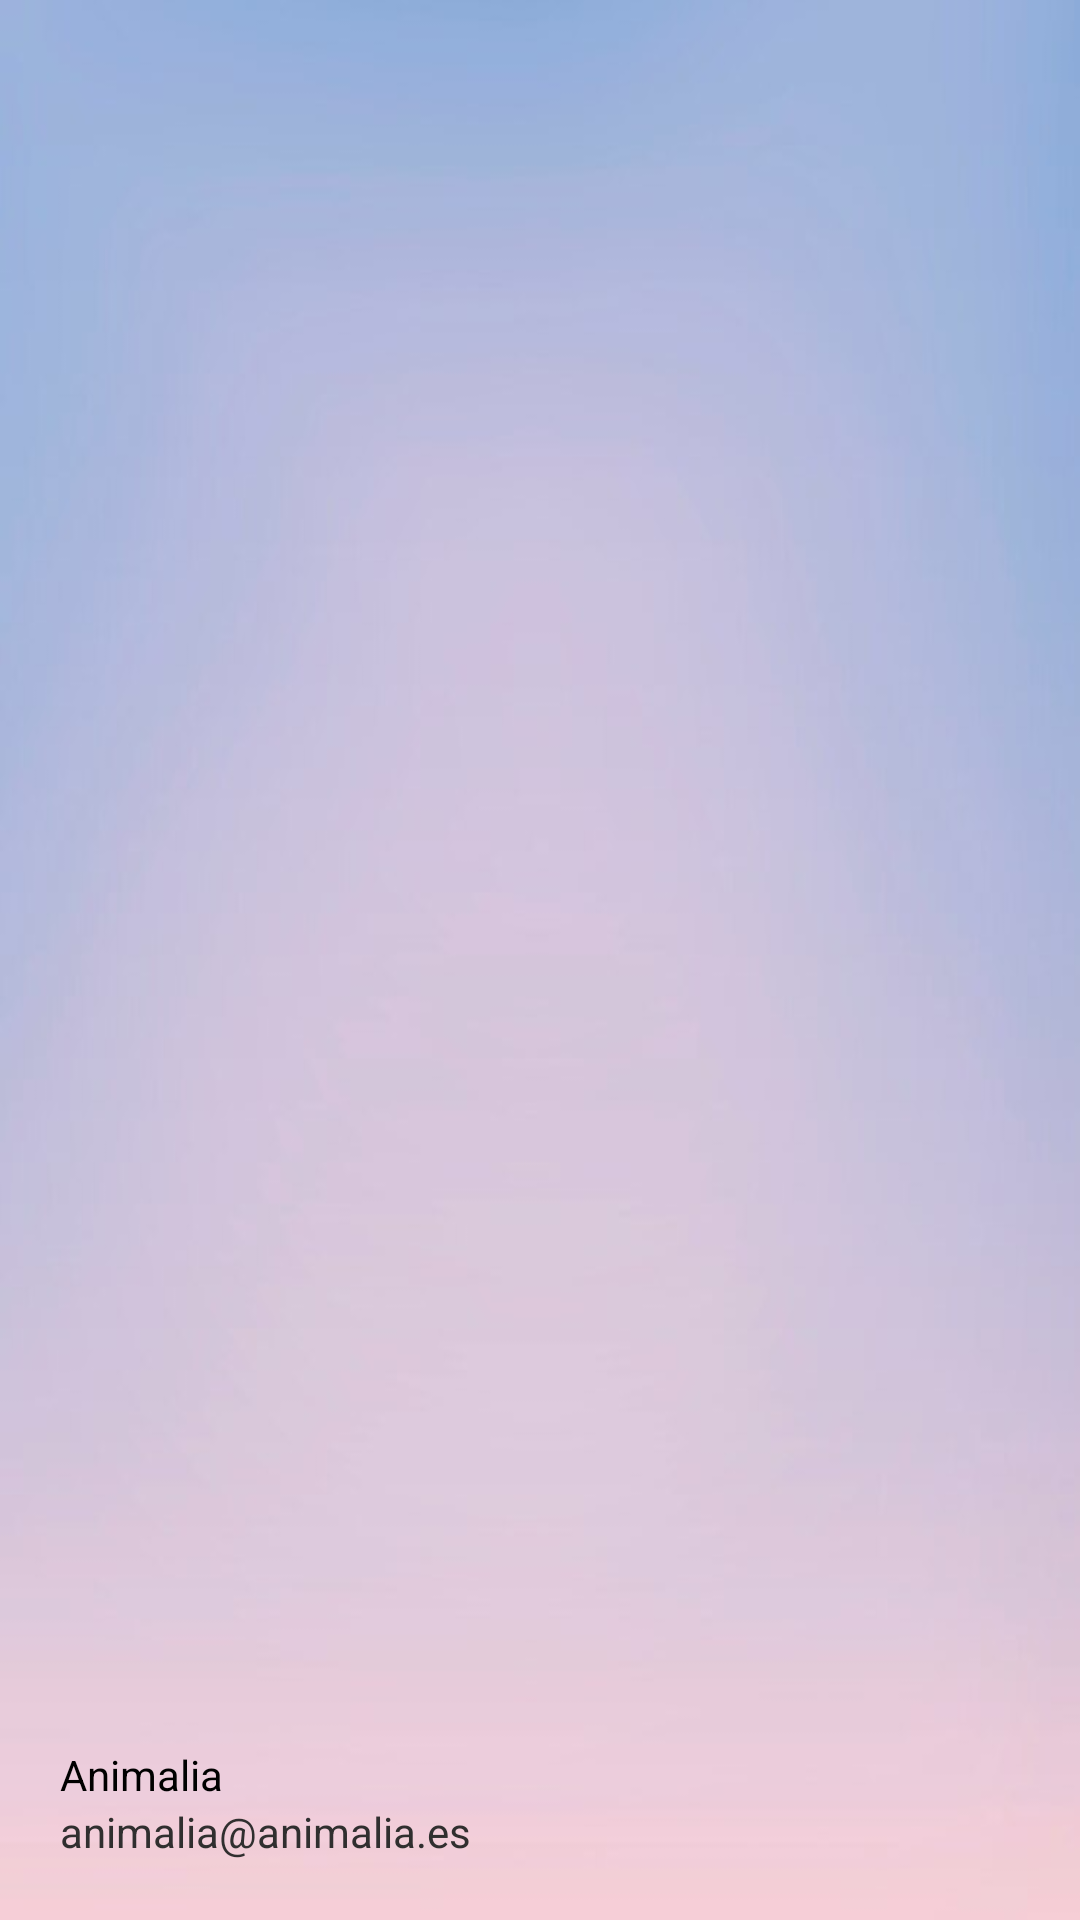

Here is an Android app screen rendered from its layout file. Give the layout XML and the strings, colors and styles it references.
<!-- AndroidManifest.xml: application theme Theme.ProyectoVeterinario_AdrianIsado_DanielQuinones -->
<!-- res/layout/nav_header_main.xml -->
<?xml version="1.0" encoding="utf-8"?>
<LinearLayout xmlns:android="http://schemas.android.com/apk/res/android"
    xmlns:app="http://schemas.android.com/apk/res-auto"
    android:layout_width="match_parent"
    android:layout_height="@dimen/nav_header_height"
    android:background="@drawable/desktop_wallpaper_blue_linear_gradient_pink_aqua_cyan_hot_pink_00ffff_ff69b4_15a_"
    android:gravity="bottom"
    android:orientation="vertical"
    android:theme="@style/ThemeOverlay.AppCompat.Dark"
    android:padding="20dp">

    <ImageView
        android:id="@+id/imageView"
        android:layout_width="84dp"
        android:layout_height="91dp"
        android:src="@drawable/logovet" />

    <TextView
        android:layout_width="match_parent"
        android:layout_height="wrap_content"
        android:paddingTop="@dimen/nav_header_vertical_spacing"
        android:text="@string/nav_header_title"
        android:textColor="@color/black"/>

    <TextView
        android:id="@+id/textView"
        android:layout_width="wrap_content"
        android:layout_height="wrap_content"
        android:text="@string/nav_header_subtitle"
        android:textColor="#302F2F"/>
</LinearLayout>
<!-- resources referenced by this layout -->
<resources>
  <!-- drawable desktop_wallpaper_blue_linear_gradient_pink_aqua_cyan_hot_pink_00ffff_ff69b4_15a_: jpg bitmap (drawable, 12837 bytes) -->
  <string name="nav_header_subtitle" translatable="false">animalia@animalia.es</string>
  <string name="nav_header_title" translatable="false">Animalia</string>
  <style name="Theme.ProyectoVeterinario_AdrianIsado_DanielQuinones" parent="Theme.MaterialComponents.Light.DarkActionBar">
          
          <item name="colorPrimary">@color/purple_500</item>
          <item name="colorPrimaryVariant">@color/purple_700</item>
          <item name="colorOnPrimary">@color/white</item>
          
          <item name="colorSecondary">@color/teal_200</item>
          <item name="colorSecondaryVariant">@color/teal_700</item>
          <item name="colorOnSecondary">@color/black</item>
          
          <item name="android:statusBarColor">?attr/colorPrimaryVariant</item>
          
          <item name="android:titleTextColor">@color/black</item>
          <item name="windowActionBar">false</item>
          <item name="windowNoTitle">true</item>
      </style>
  <!-- not gathered from this repository: default colours our renderer supplied (Android Studio template values) -->
  <color name="purple_500">#FF6200EE</color>
  <color name="purple_700">#FF3700B3</color>
  <color name="teal_200">#FF03DAC5</color>
  <color name="teal_700">#FF018786</color>
  <color name="black">#FF000000</color>
  <color name="white">#FFFFFFFF</color>
</resources>
